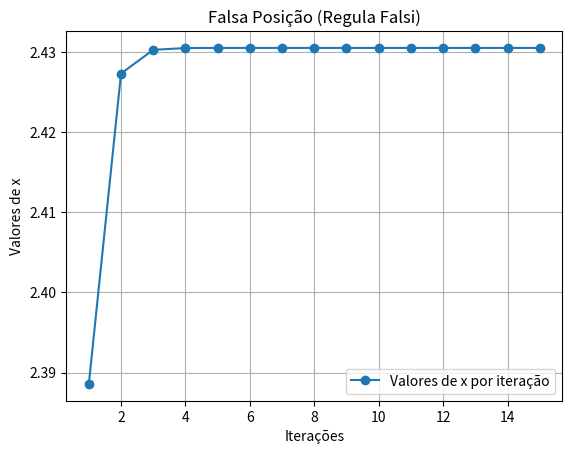

Recreate this plot in Python.
#!/usr/bin/env python3
# -*- coding: utf-8 -*-


import matplotlib.pyplot as plt
import numpy as np
import time

def Calc_FalsaPosicao(f,a,b,imax,tol,graph=1):  
    print('iteração'
          '\t\t a'
          '\t\t\t b'
          '\t\t\t x'
          '\t\t\t f(a)'
          '\t\t f(x)'
          '\t\t f(b)'
          '\t\t Erro'
          )
    print(100*'-')
    
    t0 = time.process_time()

    if f(a)*f(b)>0:
        print('A raiz não está contida no intervalo dado [%d,%d]!'%(a,b))
        print('Por favor teste um novo intervalo [a,b].')
    else:
        dados=[]        
        for i in range(1,imax):                        
            fa,fb = f(a),f(b)
            x=(a*fb - b*fa) / ( fb-fa )
            fx=f(x)
            toli=(b-a)/2            

            # print('\t%d\t\t%.3f \t\t%.3f  \t\t%.3f \t\t%.3f \t\t%.3f \t\t%.3f \t\t%.6f' 
                  # %(i,a,b,x,fa,fb,fx,toli))
            
            print(f'\t{i}'
            f'\t\t {a:2.4f}'
            f'\t\t {b:2.4f}'
            f'\t\t {x:2.4f}'
            f'\t\t {f(a):2.4f}'
            f'\t\t {f(b):2.4f}'
            f'\t\t {f(x):2.4f}'
            f'\t\t {toli:2.4f}'
            )

            dados.append((i,a,b,x,fa,fb,fx,toli))

            if (fa*fx>0): a=x
            else: b=x

            if(toli<tol):           
                print(60*'-')
                print()
                break                            

        print('\nSolução x=',format(x,'.3f'),'encontrada após',i,'iterações!')    
        print('Tempo de processamento computacional:%.4fs' %(time.process_time()-t0))


        if graph==1:
            it=[dados[i][0] for i in range(len(dados))]
            y=[dados[i][3] for i in range(len(dados))]

            plt.figure()
            plt.plot(it,y,'o-',label='Valores de x por iteração')
            plt.xlabel('Iterações')
            plt.ylabel('Valores de x')
            plt.title('Falsa Posição (Regula Falsi)')
            plt.legend()
            plt.grid(True)

            plt.show()   # gráfico abre DEPOIS da saída

#%% =============================================================================                       
if __name__== "__main__":

    f= lambda x: 8-4.5*(x - np.sin(x))
    a, b = 2, 3
    
    Calc_FalsaPosicao(f,a,b,imax=500,tol=1e-6,graph=1)
